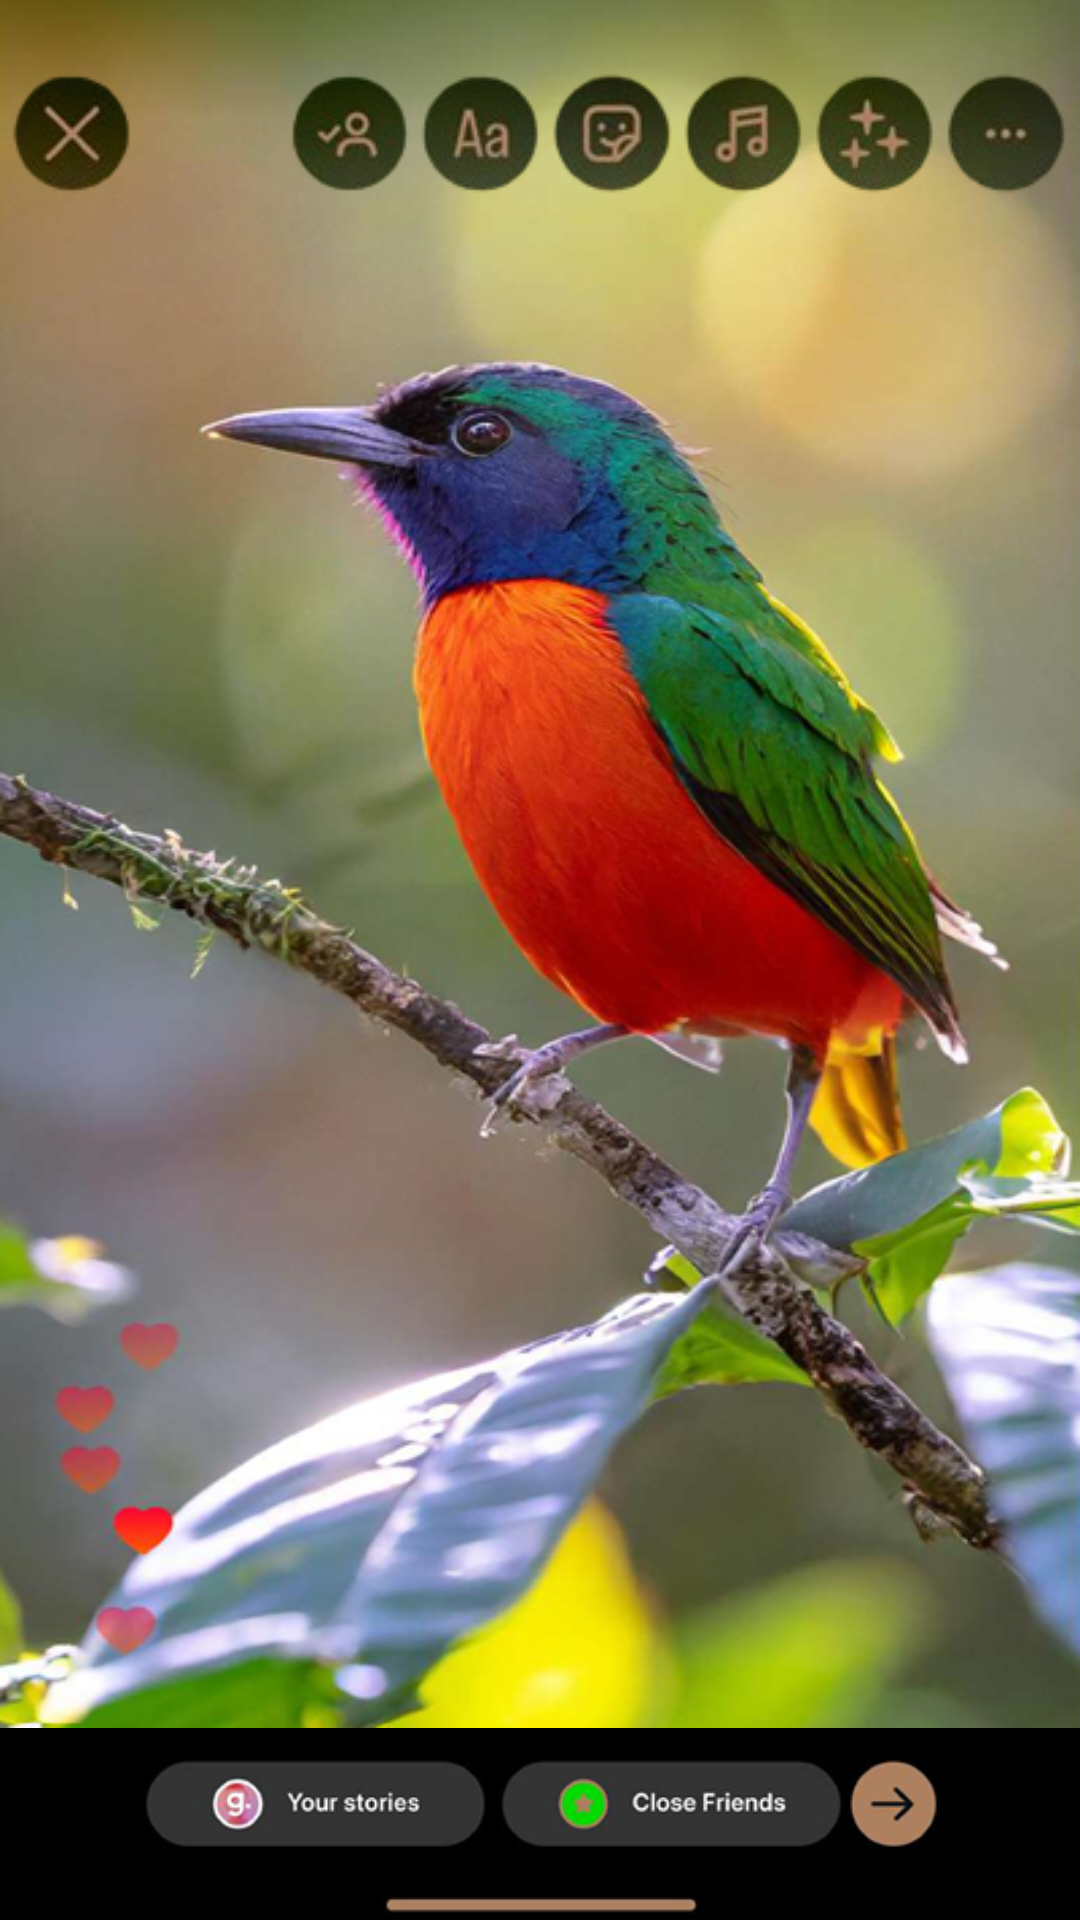

Produce the Android XML layout that renders to this screen, including the resource entries it uses.
<!-- AndroidManifest.xml: application theme Theme.I230519 -->
<!-- res/layout/activity_story_post.xml -->
<?xml version="1.0" encoding="utf-8"?>
<LinearLayout xmlns:android="http://schemas.android.com/apk/res/android"
    xmlns:app="http://schemas.android.com/apk/res-auto"
    xmlns:tools="http://schemas.android.com/tools"
    android:id="@+id/main"
    android:layout_width="match_parent"
    android:layout_height="match_parent"
    android:orientation="vertical"
    android:weightSum="10"
    android:background="@color/black"
    tools:context=".StoryPost">
    <RelativeLayout
        android:layout_width="match_parent"
        android:layout_height="0dp"
        android:layout_weight="9"
        android:background="@drawable/parrot">

            <ImageView
                android:layout_width="match_parent"
                android:layout_height="100dp"
                android:src="@drawable/status_post_up"
                android:layout_centerHorizontal="true" />




    </RelativeLayout>
    <ImageView
        android:layout_width="match_parent"
        android:layout_height="0dp"
        android:layout_weight="1"
        android:src="@drawable/status_post_bottom"/>

</LinearLayout>
<!-- resources referenced by this layout -->
<resources>
  <color name="black">#FF000000</color>
  <!-- drawable parrot: png bitmap (drawable, 393125 bytes) -->
  <!-- drawable status_post_bottom: png bitmap (drawable, 17650 bytes) -->
  <!-- drawable status_post_up: png bitmap (drawable, 29167 bytes) -->
  <style name="Theme.I230519" parent="Base.Theme.I230519" />
  <style name="Base.Theme.I230519" parent="Theme.Material3.DayNight.NoActionBar">
          
          
      </style>
</resources>
